2-way image classification set "dataset" from GitHub (l33klin/tensorflow_image_claadifier_demo); label vocabulary: bite, no bite.

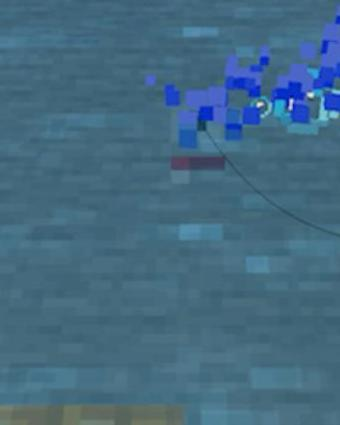
Label: bite

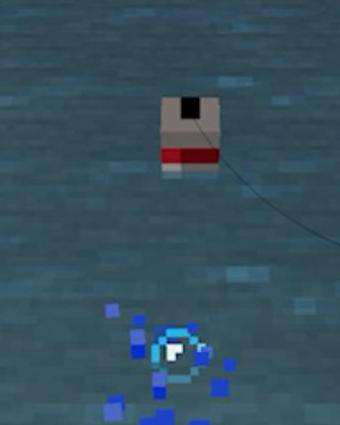
Label: no bite

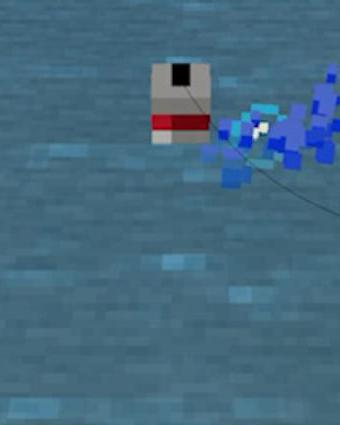
Label: no bite

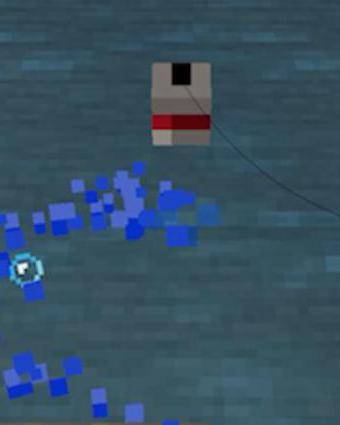
Label: no bite

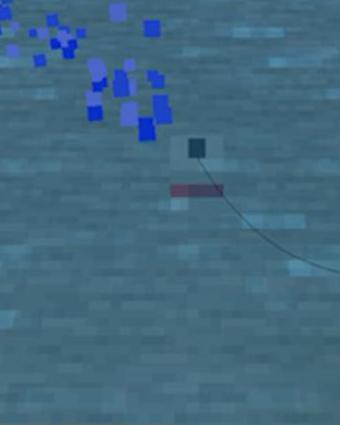
Label: bite

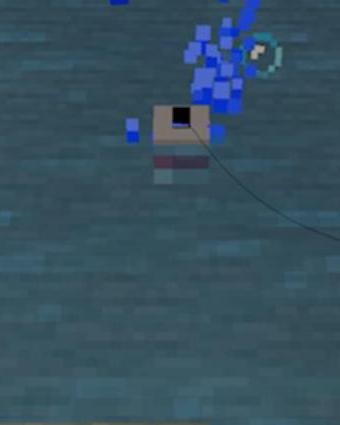
Label: bite
